Labelled photos from "Split_Data", an image-classification folder in Sovelyu/Diplom. The possible labels are: non cancer, cancer.

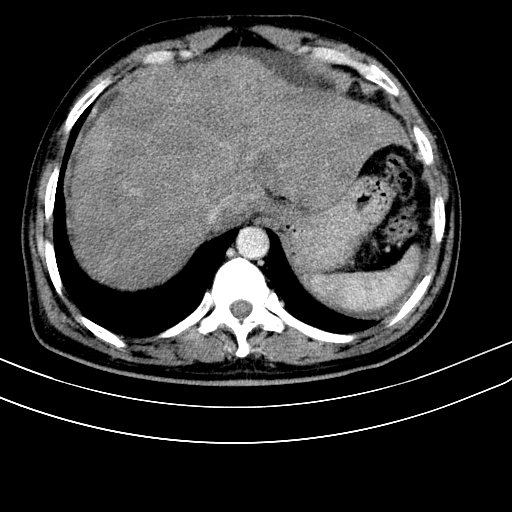
Label: cancer

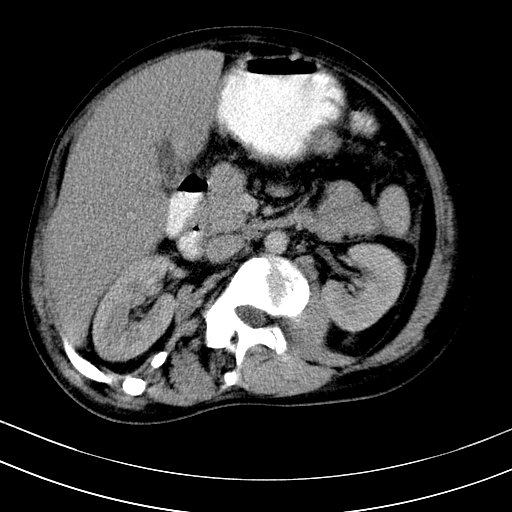
Label: non cancer

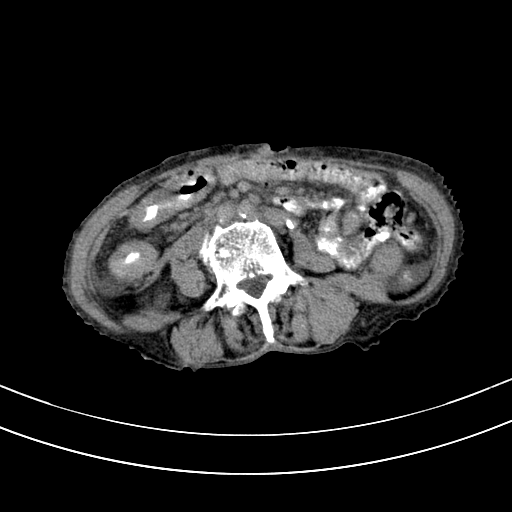
Label: cancer

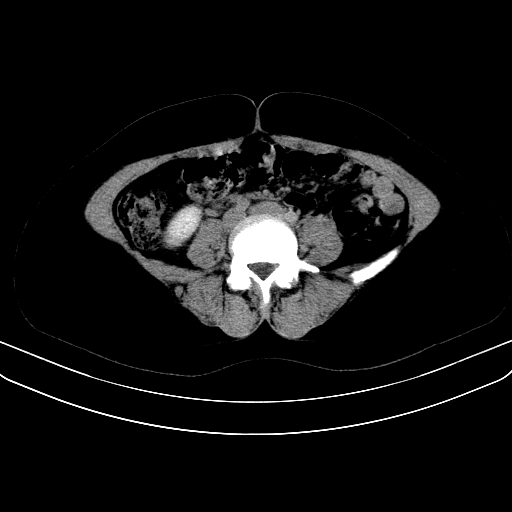
Label: non cancer

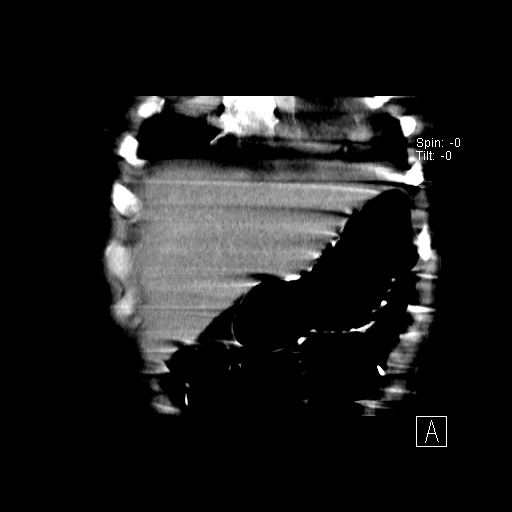
Label: non cancer

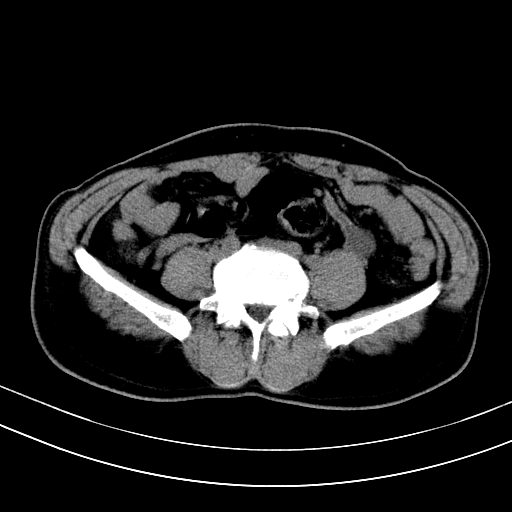
Label: cancer
